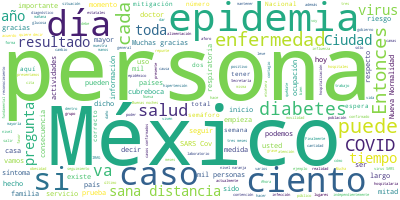

Values plotted in this chart, from the file beside it:
Participante, Texto, Sentimiento, Palabras, Dia, Mes, Anio
RICARDO CORTES ALCALA, Muchas gracias, doctor López-Gatell, con…, 0.0, 7, 27, 06, 2020
RICARDO CORTES ALCALA, Muy buenas tardes tengan todas aquí en P…, 0.0, 21, 27, 06, 2020
RICARDO CORTES ALCALA, Muy buenas tardes., 0.0, 3, 27, 06, 2020
RICARDO CORTES ALCALA, Comenzamos como todos los días, estamos …, 0.0, 110, 27, 06, 2020
RICARDO CORTES ALCALA, Recordando que el semáforo de riesgo par…, 0.0, 53, 27, 06, 2020
RICARDO CORTES ALCALA, ¿Qué toca durante la semana?, 0.0, 5, 27, 06, 2020
RICARDO CORTES ALCALA, Ocupación hotelera, 25 por ciento a nive…, 0.0, 34, 27, 06, 2020
RICARDO CORTES ALCALA, Los restaurantes, cafeterías, servicios …, 0.0, 60, 27, 06, 2020
RICARDO CORTES ALCALA, Todo lo que es servicio de barbería, est…, 0.0, 25, 27, 06, 2020
RICARDO CORTES ALCALA, Y a partir del color naranja se pueden a…, 0.0, 45, 27, 06, 2020
RICARDO CORTES ALCALA, Respeten su cita, respetemos el tiempo d…, 0.0, 10, 27, 06, 2020
RICARDO CORTES ALCALA, Las áreas abiertas, los parques públicos…, 0.0, 29, 27, 06, 2020
RICARDO CORTES ALCALA, Los supermercados, como han estado desde…, 0.0, 112, 27, 06, 2020
RICARDO CORTES ALCALA, Deportes profesionales, se pueden jugar …, 0.0, 14, 27, 06, 2020
RICARDO CORTES ALCALA, Los gimnasios deben estar cerrados en co…, 0.0, 61, 27, 06, 2020
RICARDO CORTES ALCALA, Cines, teatros, museos y eventos cultura…, 0.0, 40, 27, 06, 2020
RICARDO CORTES ALCALA, Finalmente, eventos masivos como concier…, 0.0, 21, 27, 06, 2020
RICARDO CORTES ALCALA, Pasando al informe técnico específicamen…, 0.0, 60, 27, 06, 2020
RICARDO CORTES ALCALA, En total ahorita tenemos a nivel mundial…, 0.0, 40, 27, 06, 2020
RICARDO CORTES ALCALA, En México, el resumen de casos confirmad…, 0.0, 70, 27, 06, 2020
RICARDO CORTES ALCALA, Lamentablemente han perdido la vida en e…, 0.0, 30, 27, 06, 2020
RICARDO CORTES ALCALA, En total hemos estudiado en este país 55…, 0.0, 26, 27, 06, 2020
RICARDO CORTES ALCALA, Los casos confirmados acumulados de toda…, 0.0, 36, 27, 06, 2020
RICARDO CORTES ALCALA, Tenemos una incidencia acumulada por 100…, 0.0, 39, 27, 06, 2020
RICARDO CORTES ALCALA, De las 25 mil 700 personas confirmadas a…, 0.0, 146, 27, 06, 2020
RICARDO CORTES ALCALA, Las lamentables defunciones, que aquí se…, 0.0, 77, 27, 06, 2020
RICARDO CORTES ALCALA, Lamentamos mucho todas las defunciones q…, 0.0, 23, 27, 06, 2020
RICARDO CORTES ALCALA, Tenemos mil 972 personas que perdieron l…, 0.0, 64, 27, 06, 2020
RICARDO CORTES ALCALA, La Ciudad de México, el Estado de México…, 0.0, 58, 27, 06, 2020
RICARDO CORTES ALCALA, Recordemos que también hemos presentado …, 0.0, 50, 27, 06, 2020
RICARDO CORTES ALCALA, Sobre sospechosos y confirmados por fech…, 0.0, 59, 27, 06, 2020
RICARDO CORTES ALCALA, ¿De qué institución estamos hablando sob…, 0.0, 15, 27, 06, 2020
RICARDO CORTES ALCALA, Se ve en el Estado de México y la Ciudad…, 0.0, 91, 27, 06, 2020
RICARDO CORTES ALCALA, La curva epidémica de casos acumulados, …, 0.0, 61, 27, 06, 2020
RICARDO CORTES ALCALA, Tenemos un incremento del día anterior d…, 0.0, 17, 27, 06, 2020
RICARDO CORTES ALCALA, La ocupación hospitalaria, lo hemos pres…, 0.0, 44, 27, 06, 2020
RICARDO CORTES ALCALA, Tenemos un total de camas IRAG, para gen…, 0.0, 57, 27, 06, 2020
RICARDO CORTES ALCALA, Actualmente, para el corte de este día, …, 0.0, 25, 27, 06, 2020
RICARDO CORTES ALCALA, La ocupación por estado es la siguiente,…, 0.0, 58, 27, 06, 2020
RICARDO CORTES ALCALA, Como lo mencioné anteriormente, la barra…, 0.0, 42, 27, 06, 2020
RICARDO CORTES ALCALA, Y para las camas, para atender IRAG con …, 0.0, 59, 27, 06, 2020
RICARDO CORTES ALCALA, Recordemos como en días anteriores, en s…, 0.0, 65, 27, 06, 2020
RICARDO CORTES ALCALA, De los hospitales notificantes, como dij…, 0.0, 21, 27, 06, 2020
RICARDO CORTES ALCALA, ¿Qué hacer, cuál es la Nueva Normalidad,…, 0.0, 12, 27, 06, 2020
RICARDO CORTES ALCALA, Es mantener la sana distancia, es si ten…, 0.0, 46, 27, 06, 2020
RICARDO CORTES ALCALA, Si no podemos mantener la sana distancia…, 0.0, 38, 27, 06, 2020
RICARDO CORTES ALCALA, Sin embargo, aunque usen cubreboca es im…, 0.0, 19, 27, 06, 2020
RICARDO CORTES ALCALA, El cubreboca es un aliado, es una barrer…, 0.0, 96, 27, 06, 2020
RICARDO CORTES ALCALA, Finalmente, esto de suma importancia, si…, 0.0, 62, 27, 06, 2020
RICARDO CORTES ALCALA, Si este es el caso, usa tu cubrebocas pa…, 0.0, 39, 27, 06, 2020
RICARDO CORTES ALCALA, Finalmente, esto es superimportante, no …, 0.0, 35, 27, 06, 2020
RICARDO CORTES ALCALA, Muchas gracias., 0.0, 2, 27, 06, 2020
HUGO LOPEZ-GATELL RAMIREZ, Gracias, doctor Ricardo Cortés., 0.0, 4, 27, 06, 2020
HUGO LOPEZ-GATELL RAMIREZ, Vanos a abrir a preguntas., 0.0, 5, 27, 06, 2020
HUGO LOPEZ-GATELL RAMIREZ, Adelante, por favor, enseguida usted., 0.0, 5, 27, 06, 2020
PREGUNTA, Buenas noches, buenas noches doctores, b…, 0.0, 8, 27, 06, 2020
PREGUNTA, Tengo información del jueves que present…, 0.0, 21, 27, 06, 2020
PREGUNTA, Mi pregunta, doctor, ¿qué seguimiento se…, 0.0, 35, 27, 06, 2020
PREGUNTA, Esta sería mi primera pregunta., 0.0, 5, 27, 06, 2020
PREGUNTA, La segunda, doctor, respecto a las medid…, 0.0, 22, 27, 06, 2020
... 147 more rows
